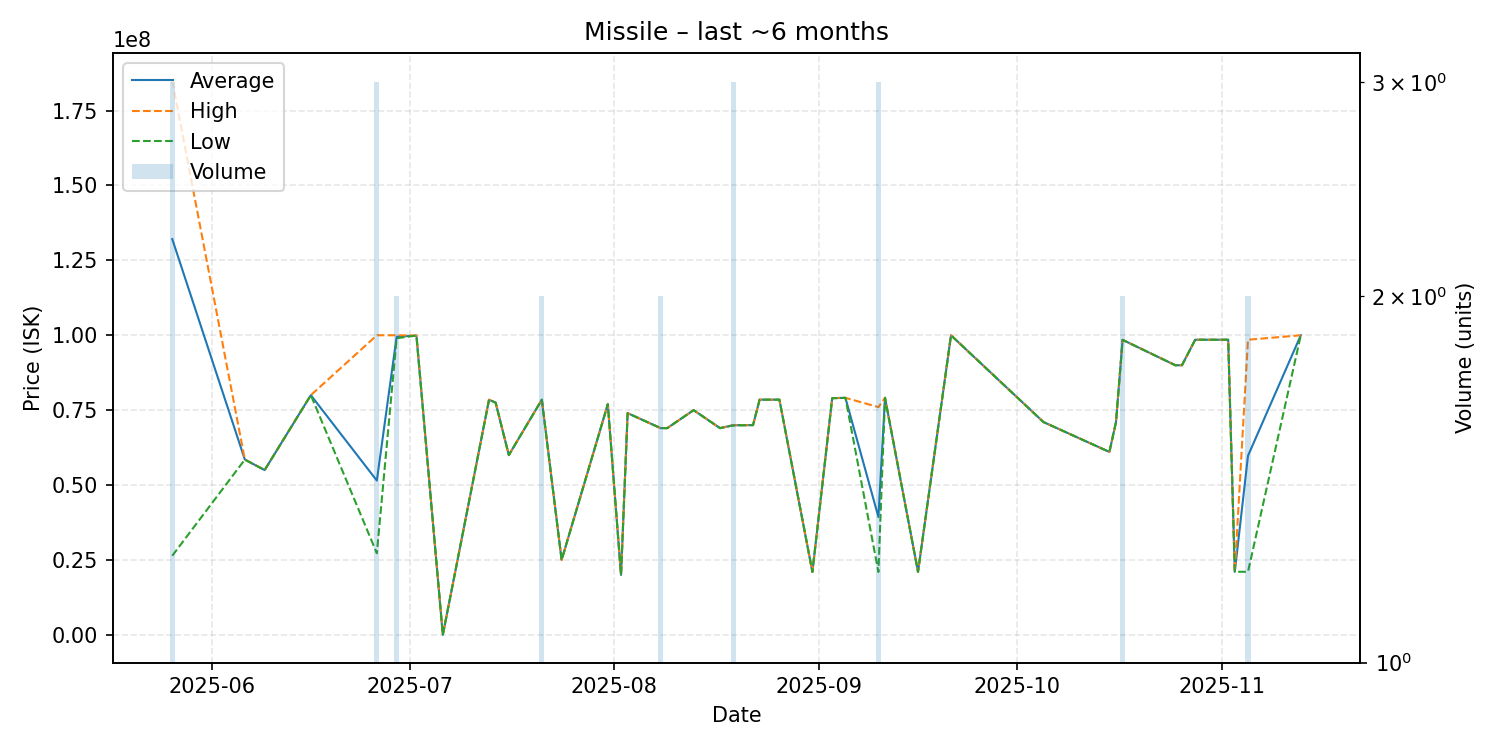

Values plotted in this chart, from the file beside it:
date, average, highest, lowest, order_count, volume
2025-05-26, 132100000, 184950000, 26400000, 3, 3
2025-06-06, 58500000, 58500000, 58500000, 1, 1
2025-06-09, 55000000, 55000000, 55000000, 1, 1
2025-06-16, 80000000, 80000000, 80000000, 1, 1
2025-06-26, 51496667, 99990000, 27250000, 3, 3
2025-06-29, 99495000, 99990000, 99000000, 2, 2
2025-07-02, 99890000, 99890000, 99890000, 1, 1
2025-07-06, 2.34, 2.34, 2.34, 1, 1
2025-07-13, 78490000, 78490000, 78490000, 1, 1
2025-07-14, 77500000, 77500000, 77500000, 1, 1
2025-07-16, 60000000, 60000000, 60000000, 1, 1
2025-07-21, 78495000, 78500000, 78490000, 2, 2
2025-07-24, 25000000, 25000000, 25000000, 1, 1
2025-07-31, 77000000, 77000000, 77000000, 1, 1
2025-08-02, 20000000, 20000000, 20000000, 1, 1
2025-08-03, 74000000, 74000000, 74000000, 1, 1
2025-08-08, 69000000, 69000000, 69000000, 2, 2
2025-08-09, 69000000, 69000000, 69000000, 1, 1
2025-08-13, 75000000, 75000000, 75000000, 1, 1
2025-08-17, 69000000, 69000000, 69000000, 1, 1
2025-08-19, 69966667, 70000000, 69900000, 3, 3
2025-08-22, 70000000, 70000000, 70000000, 1, 1
2025-08-23, 78500000, 78500000, 78500000, 1, 1
2025-08-25, 78500000, 78500000, 78500000, 1, 1
2025-08-26, 78500000, 78500000, 78500000, 1, 1
2025-08-31, 21010000, 21010000, 21010000, 1, 1
2025-09-03, 79000000, 79000000, 79000000, 1, 1
2025-09-05, 79110000, 79110000, 79110000, 1, 1
2025-09-10, 39346667, 76020000, 21010000, 2, 3
2025-09-11, 79120000, 79120000, 79120000, 1, 1
2025-09-16, 21030000, 21030000, 21030000, 1, 1
2025-09-21, 99980000, 99980000, 99980000, 1, 1
2025-10-05, 71040000, 71040000, 71040000, 1, 1
2025-10-15, 61050000, 61050000, 61050000, 1, 1
2025-10-16, 71030000, 71030000, 71030000, 1, 1
2025-10-17, 98465000, 98470000, 98460000, 2, 2
2025-10-25, 89980000, 89980000, 89980000, 1, 1
2025-10-26, 90000000, 90000000, 90000000, 1, 1
2025-10-28, 98500000, 98500000, 98500000, 1, 1
2025-11-02, 98500000, 98500000, 98500000, 1, 1
2025-11-03, 21060000, 21060000, 21060000, 1, 1
2025-11-05, 59775000, 98500000, 21050000, 2, 2
2025-11-13, 99990000, 99990000, 99990000, 1, 1
